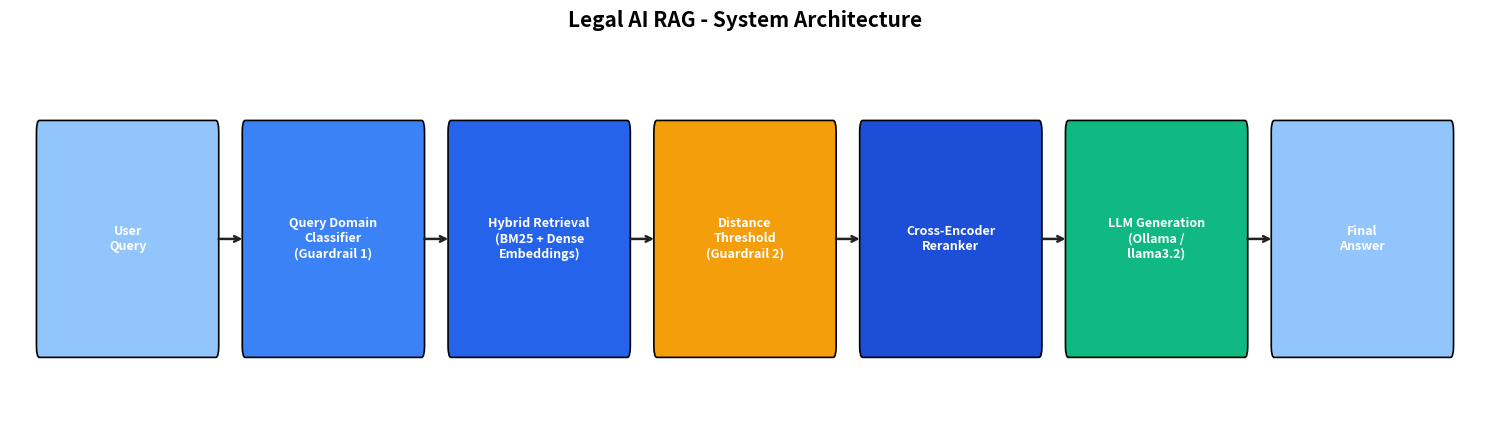

Here is the Python script that generated this plot: (Note: this script raises an exception after producing the figure.)
import matplotlib.pyplot as plt
import matplotlib.patches as mpatches

fig, ax = plt.subplots(figsize=(15, 4.5))

stages = [
    ("User\nQuery", "#93c5fd"),
    ("Query Domain\nClassifier\n(Guardrail 1)", "#3b82f6"),
    ("Hybrid Retrieval\n(BM25 + Dense\nEmbeddings)", "#2563eb"),
    ("Distance\nThreshold\n(Guardrail 2)", "#f59e0b"),
    ("Cross-Encoder\nReranker", "#1d4ed8"),
    ("LLM Generation\n(Ollama /\nllama3.2)", "#10b981"),
    ("Final\nAnswer", "#93c5fd"),
]

x_positions = [i * 2.1 for i in range(len(stages))]
y = 0.5

for i, (label, color) in enumerate(stages):
    box = mpatches.FancyBboxPatch((x_positions[i], y - 0.28), 1.8, 0.56,
                                    boxstyle="round,pad=0.03", facecolor=color, edgecolor="black", linewidth=1.2)
    ax.add_patch(box)
    ax.text(x_positions[i] + 0.9, y, label, ha="center", va="center", fontsize=9, color="white", fontweight="bold")
    if i < len(stages) - 1:
        ax.annotate("", xy=(x_positions[i+1], y), xytext=(x_positions[i] + 1.8, y),
                    arrowprops=dict(arrowstyle="->", color="#222222", lw=1.8))

ax.set_xlim(-0.3, x_positions[-1] + 2.1)
ax.set_ylim(0, 1)
ax.set_title("Legal AI RAG - System Architecture", fontsize=15, fontweight="bold", pad=15)
ax.axis("off")
plt.tight_layout()
plt.savefig("outputs/system_architecture_diagram_fixed.png", dpi=150, bbox_inches="tight")
plt.close()
print("Saved: outputs/system_architecture_diagram_fixed.png")
